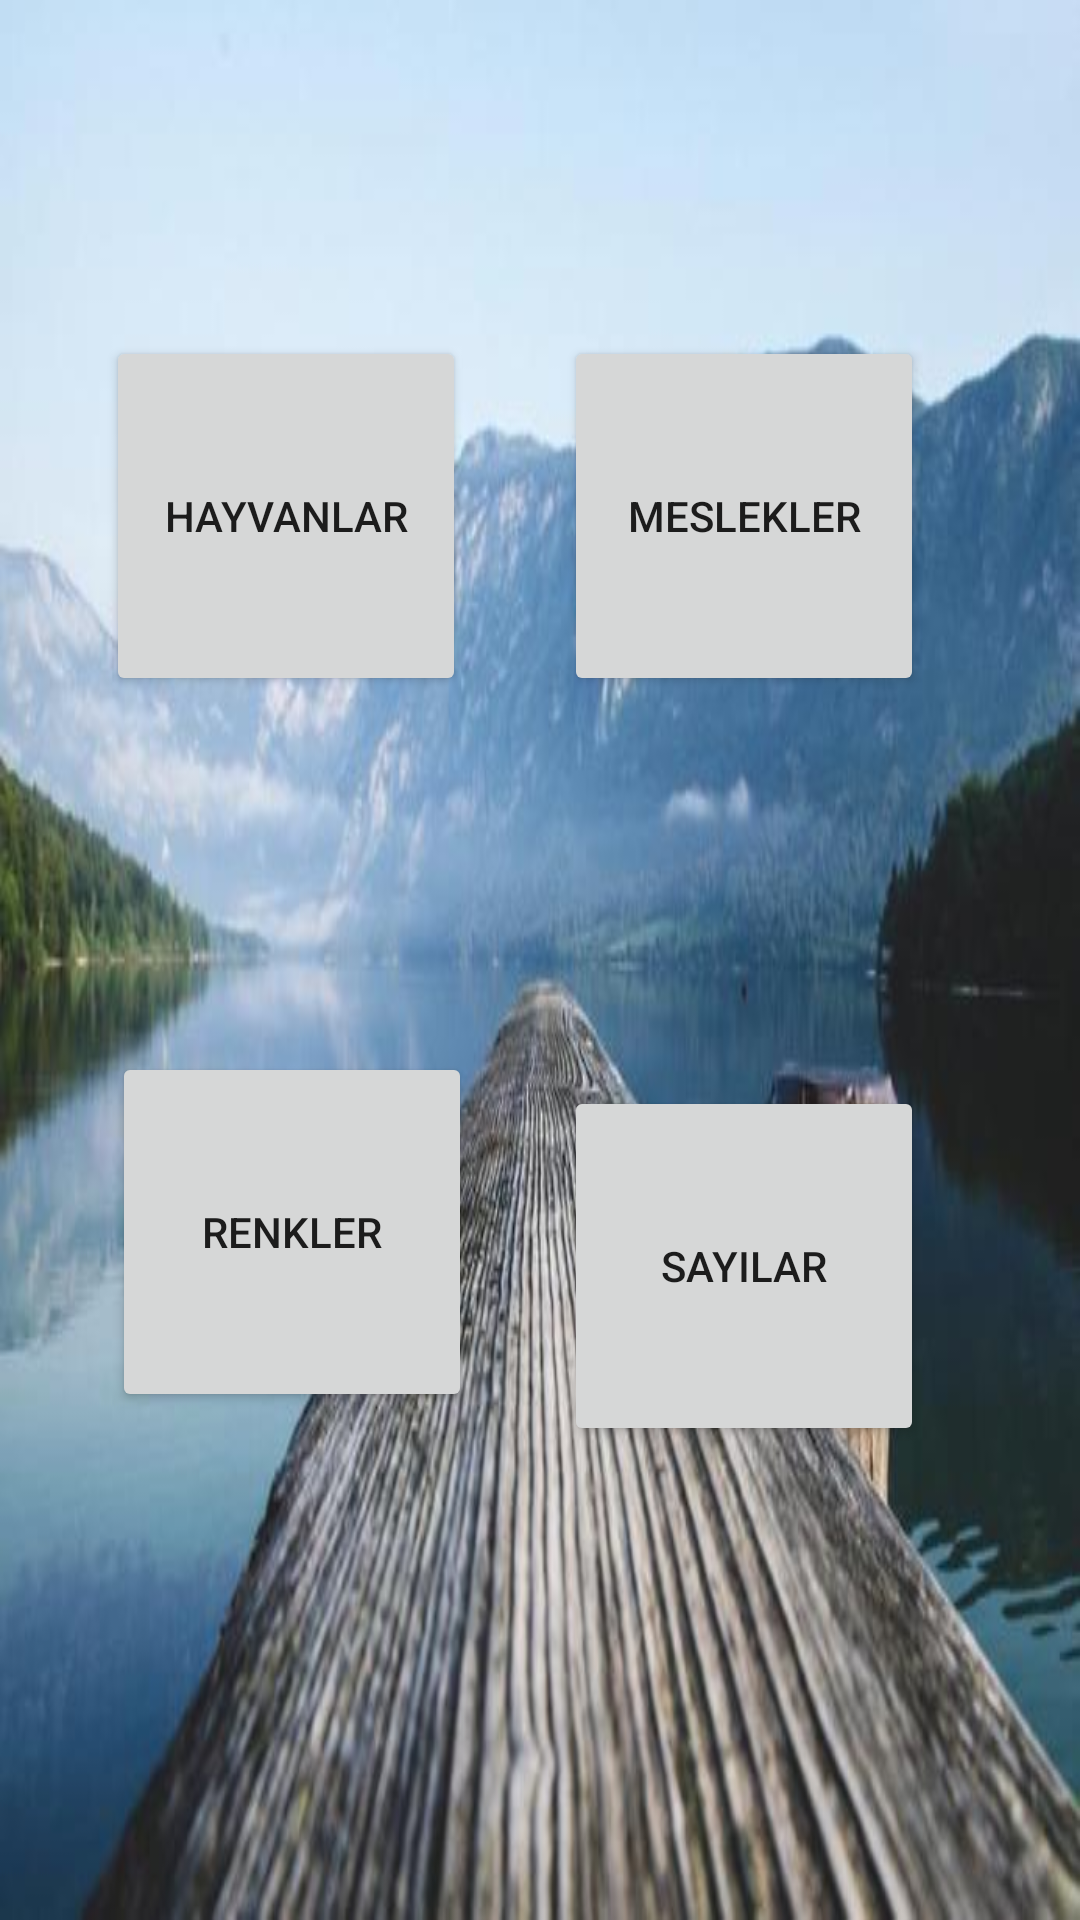

Reconstruct the res/layout file that produces this screen, plus the resources it refers to.
<!-- AndroidManifest.xml: application theme AppTheme -->
<!-- res/layout/activity_main.xml -->
<?xml version="1.0" encoding="utf-8"?>
<android.support.constraint.ConstraintLayout xmlns:android="http://schemas.android.com/apk/res/android"
    xmlns:app="http://schemas.android.com/apk/res-auto"
    xmlns:tools="http://schemas.android.com/tools"
    android:layout_width="match_parent"
    android:layout_height="match_parent"
    android:background="@drawable/background">

    <Button
        android:id="@+id/buttonAnimals"
        android:layout_width="120dp"
        android:layout_height="120dp"
        android:layout_marginEnd="16dp"
        android:layout_marginStart="16dp"
        android:layout_marginTop="112dp"
        android:text="Hayvanlar"
        android:textSize="14sp"
        app:layout_constraintEnd_toStartOf="@+id/buttonProfesions"
        app:layout_constraintHorizontal_bias="0.537"
        app:layout_constraintStart_toStartOf="parent"
        app:layout_constraintTop_toTopOf="parent" />

    <Button
        android:id="@+id/buttonProfesions"
        android:layout_width="120dp"
        android:layout_height="120dp"
        android:layout_marginEnd="52dp"
        android:layout_marginTop="112dp"
        android:text="Meslekler"
        app:layout_constraintEnd_toEndOf="parent"
        app:layout_constraintTop_toTopOf="parent" />

    <Button
        android:id="@+id/buttonColors"
        android:layout_width="120dp"
        android:layout_height="120dp"
        android:layout_marginBottom="32dp"
        android:layout_marginEnd="8dp"
        android:layout_marginStart="16dp"
        android:layout_marginTop="68dp"
        android:text="Renkler"
        app:layout_constraintBottom_toBottomOf="parent"
        app:layout_constraintEnd_toStartOf="@+id/buttonNumbers"
        app:layout_constraintHorizontal_bias="0.487"
        app:layout_constraintStart_toStartOf="parent"
        app:layout_constraintTop_toBottomOf="@+id/buttonAnimals"
        app:layout_constraintVertical_bias="0.269" />

    <Button
        android:id="@+id/buttonNumbers"
        android:layout_width="120dp"
        android:layout_height="120dp"
        android:layout_marginBottom="32dp"
        android:layout_marginEnd="52dp"
        android:layout_marginTop="68dp"
        android:text="Sayılar"
        app:layout_constraintBottom_toBottomOf="parent"
        app:layout_constraintEnd_toEndOf="parent"
        app:layout_constraintTop_toBottomOf="@+id/buttonProfesions"
        app:layout_constraintVertical_bias="0.33" />
</android.support.constraint.ConstraintLayout>
<!-- resources referenced by this layout -->
<resources>
  <!-- drawable background: jpg bitmap (drawable-hdpi, 13316 bytes) -->
  <style name="AppTheme" parent="Theme.AppCompat.Light.NoActionBar">
          
          <item name="colorPrimary">@color/colorPrimary</item>
          <item name="colorPrimaryDark">@color/colorPrimaryDark</item>
          <item name="colorAccent">@color/colorAccent</item>
      </style>
  <color name="colorPrimary">#f96a63</color>
  <color name="colorPrimaryDark">#ef4c43</color>
  <color name="colorAccent">#397ef4</color>
</resources>
